Image classification data set "data" (Niletynines/AI_ImageClassification_CNN_Parrot_Conure on GitHub). Class labels (11): black capped conure, blue cinnamon green cheek conure, blue normal green cheek conure, blue pineapple green cheek conure, blue yellow sided greencheek, cinnamon green cheek conure, crimson bellied conure, normal green cheek conure, pineapple green cheek conure, sun conure, yellow sided green cheek conure.

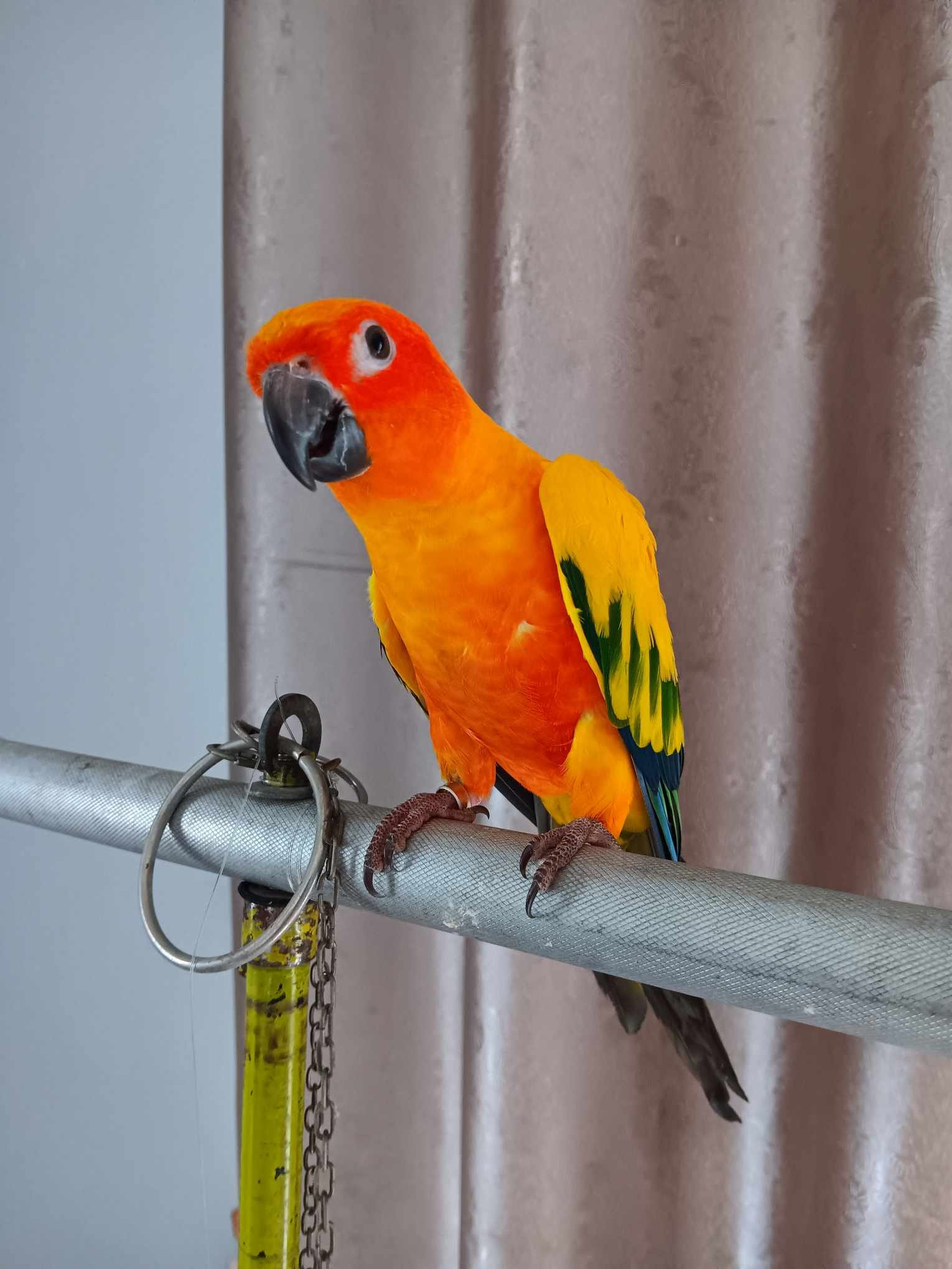
Label: sun conure

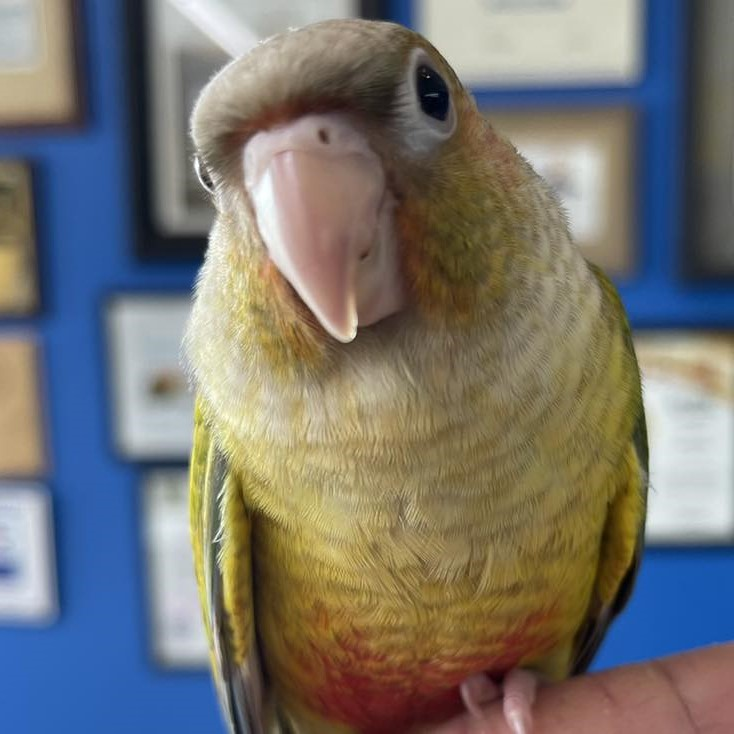
Label: cinnamon green cheek conure

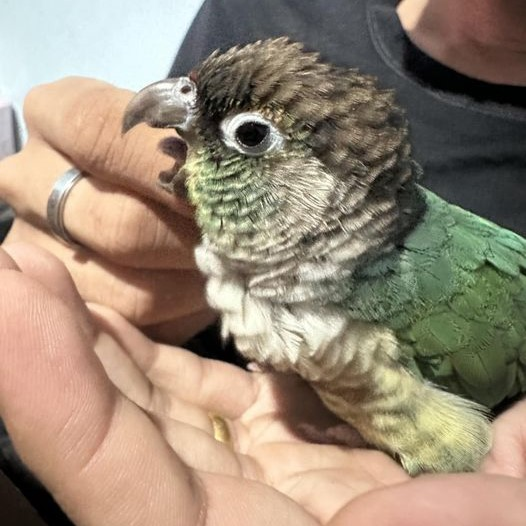
Label: blue yellow sided greencheek

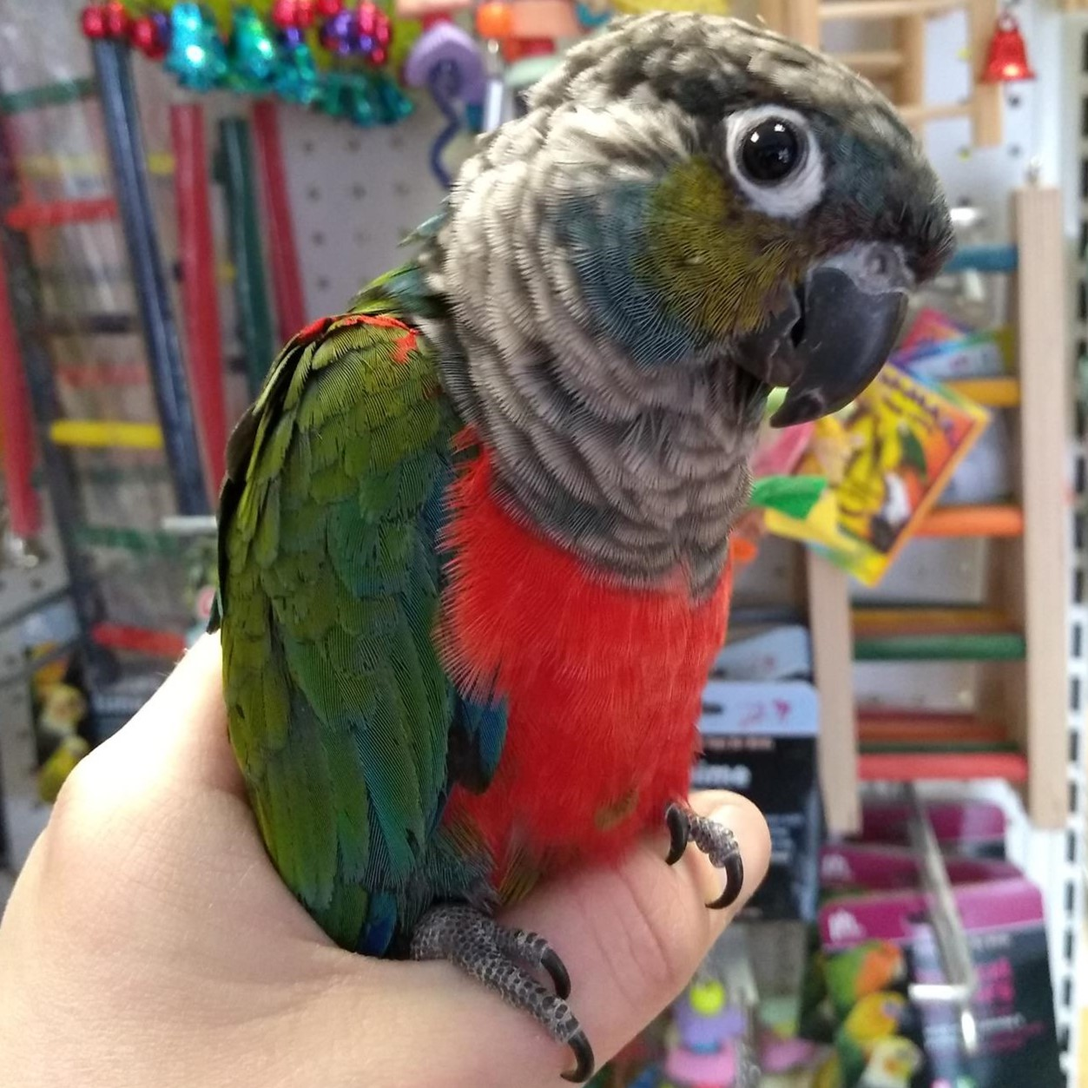
Label: crimson bellied conure

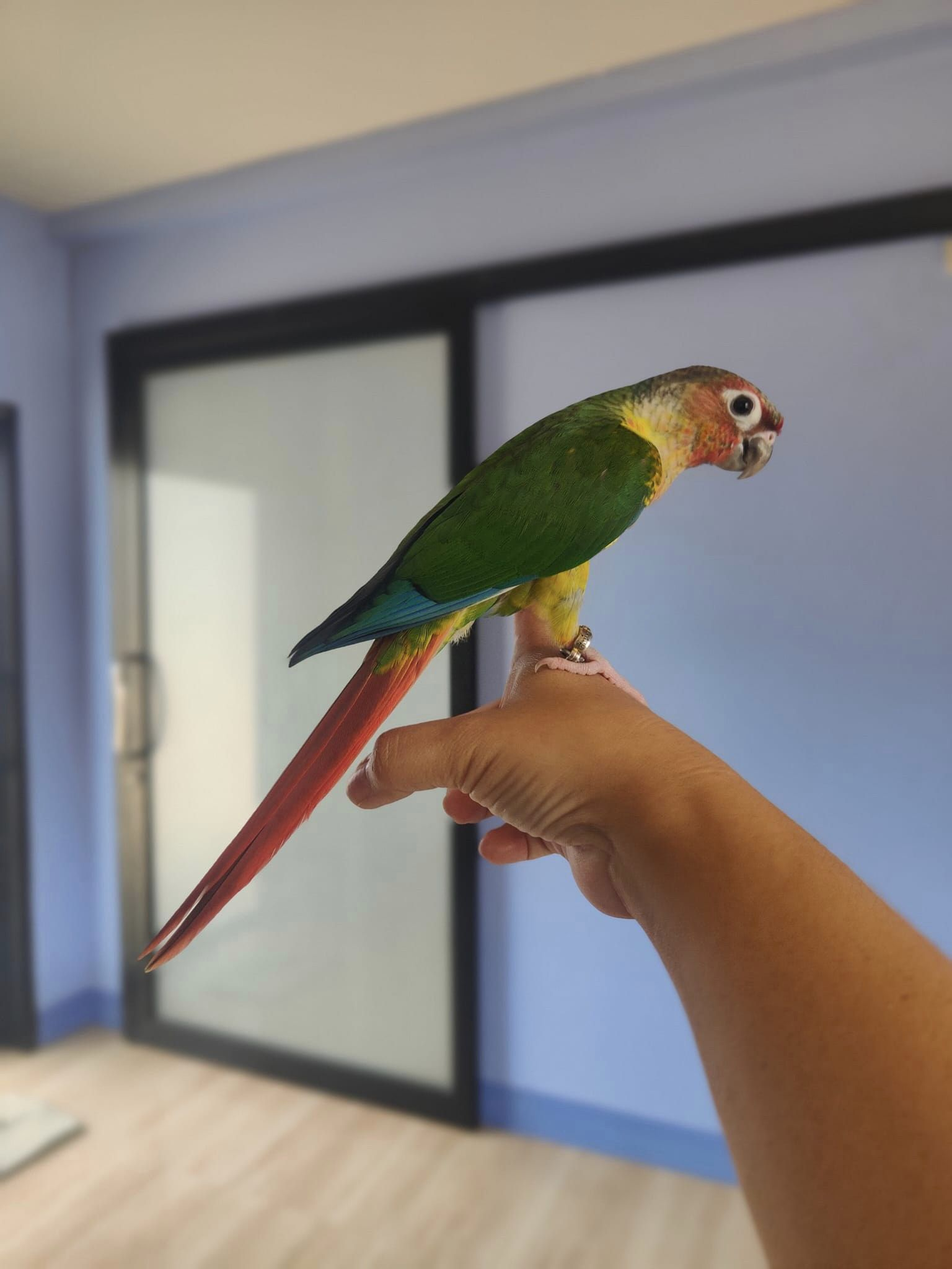
Label: yellow sided green cheek conure

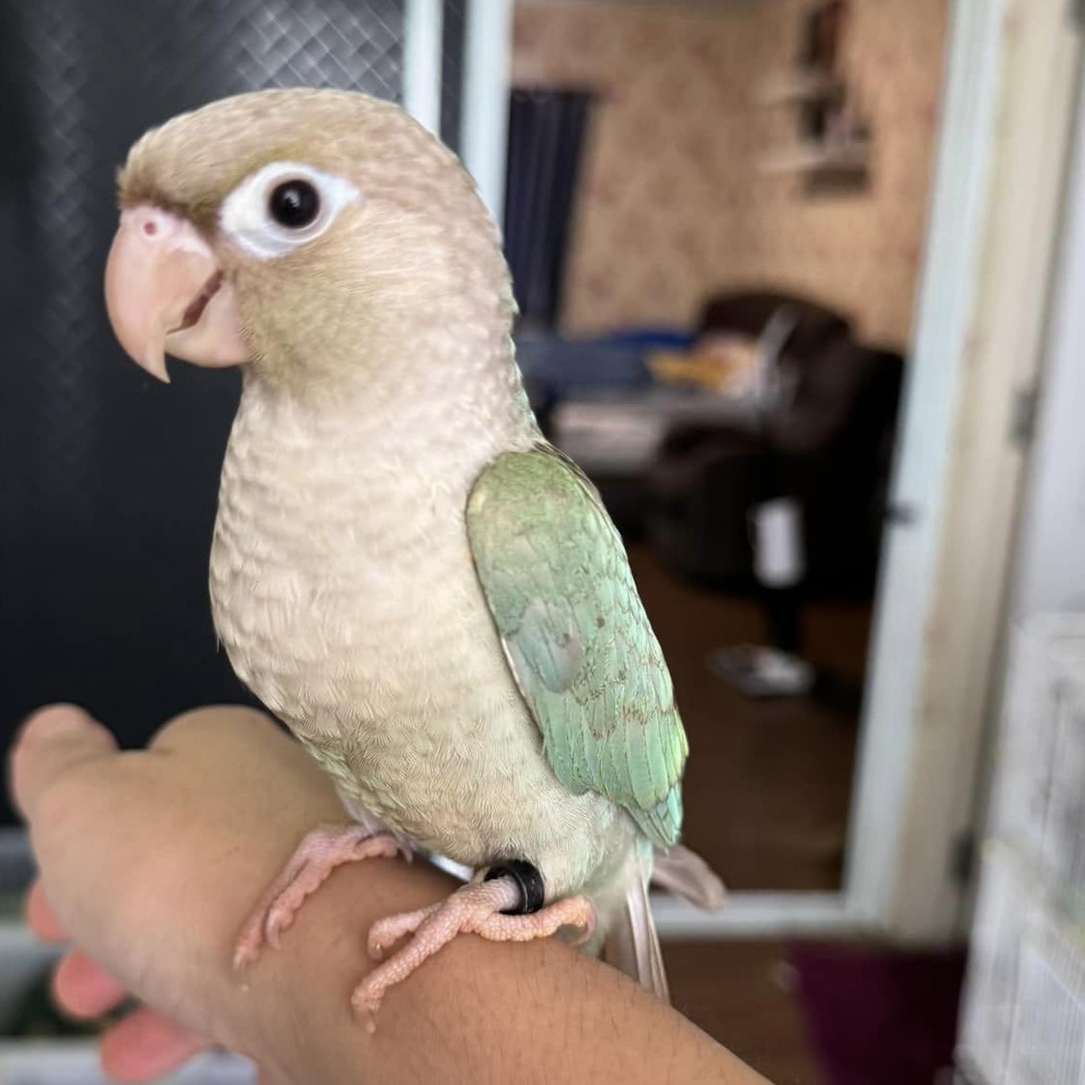
Label: blue cinnamon green cheek conure
